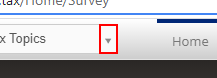
Task: MICE Project
Workflow: taxPortal

Step 1: click on the text

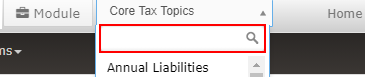
Step 2: Enter Module on the text box

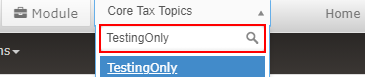
Step 3: type a value into the text box

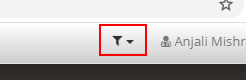
Step 4: click on the button

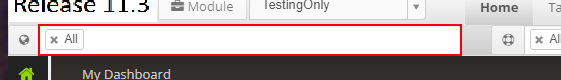
Step 5: Enter Location on the list

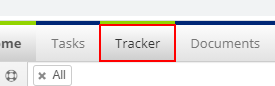
Step 6: click on the link 'Tracker' in window 'myInsight CE' (chrome.exe)

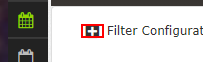
Step 7: click on the element in window 'myInsight CE' (chrome.exe)

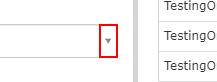
Step 8: click on the text in window 'myInsight CE' (chrome.exe)

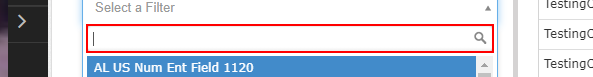
Step 9: Set Text 'INPUT  s2id_autogen17_s...' in window 'myInsight CE' (chrome.exe)